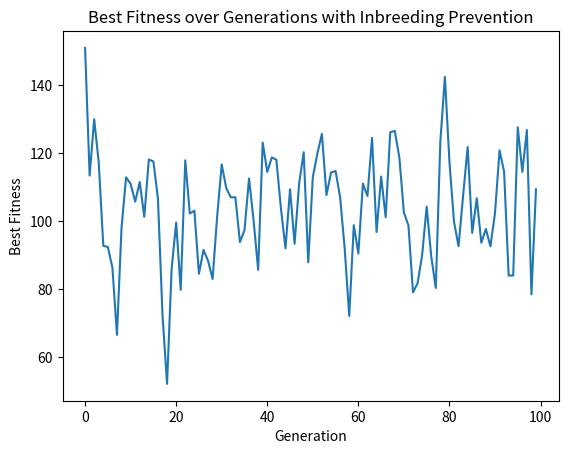
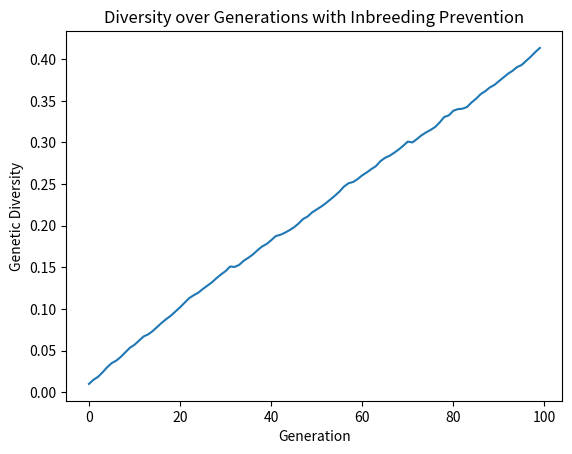

The script that saved these images, in order:
import numpy as np
import matplotlib.pyplot as plt
import os

# Rastrigin Function (Same as before)
def rastrigin(x):
    A = 10
    return A * len(x) + sum(xi**2 - A * np.cos(2 * np.pi * xi) for xi in x)

# Initialize Population with Lineage Tracking
def init_population(pop_size, dimensions, bounds):
    population = []
    for _ in range(pop_size):
        individual = {
            'genes': np.random.uniform(bounds[0], bounds[1], dimensions),
            'id': np.random.randint(1e6),  # Unique identifier
            'ancestors': set()
        }
        population.append(individual)
    return population

# Calculate Fitness
def calculate_fitness(population):
    return np.array([rastrigin(individual['genes']) for individual in population])

# Genetic Distance Function
def genetic_distance(ind1, ind2):
    return np.linalg.norm(ind1['genes'] - ind2['genes'])

# Selection (Tournament)
def tournament_selection(population, fitness, k=3):
    selected = []
    pop_size = len(population)
    for _ in range(pop_size):
        indices = np.random.choice(pop_size, k, replace=False)
        selected.append(population[indices[np.argmin(fitness[indices])]])
    return selected

# Crossover with Inbreeding Prevention
def crossover(parent1, parent2, allowed_distance, crossover_rate=0.7):
    # Check genetic distance
    distance = genetic_distance(parent1, parent2)
    if distance < allowed_distance:
        # Skip mating due to inbreeding prevention
        return None, None
    if np.random.rand() < crossover_rate:
        mask = np.random.rand(len(parent1['genes'])) < 0.5
        child_genes1 = np.where(mask, parent1['genes'], parent2['genes'])
        child_genes2 = np.where(mask, parent2['genes'], parent1['genes'])
    else:
        child_genes1 = parent1['genes'].copy()
        child_genes2 = parent2['genes'].copy()
    # Create offspring with updated lineage
    child1 = {
        'genes': child_genes1,
        'id': np.random.randint(1e6),
        'ancestors': parent1['ancestors'].union(parent2['ancestors'], {parent1['id'], parent2['id']})
    }
    child2 = {
        'genes': child_genes2,
        'id': np.random.randint(1e6),
        'ancestors': parent1['ancestors'].union(parent2['ancestors'], {parent1['id'], parent2['id']})
    }
    return child1, child2

# Mutation
def mutate(individual, mutation_rate, bounds):
    for i in range(len(individual['genes'])):
        if np.random.rand() < mutation_rate:
            individual['genes'][i] = np.random.uniform(bounds[0], bounds[1])
    return individual

# Genetic Algorithm with Inbreeding Prevention
def genetic_algorithm(pop_size, dimensions, bounds, generations, mutation_rate, allowed_distance):
    population = init_population(pop_size, dimensions, bounds)
    best_fitness_list = []
    diversity_list = []

    for gen in range(generations):
        fitness = calculate_fitness(population)
        best_fitness = np.min(fitness)
        best_fitness_list.append(best_fitness)

        # Measure Diversity (using unique ancestor IDs)
        unique_ancestors = set()
        for individual in population:
            unique_ancestors.update(individual['ancestors'])
            unique_ancestors.add(individual['id'])
        diversity = len(unique_ancestors) / (pop_size * generations)
        diversity_list.append(diversity)

        # Selection
        selected = tournament_selection(population, fitness)

        # Crossover and Mutation
        next_population = []
        i = 0
        while len(next_population) < pop_size and i < len(selected):
            parent1 = selected[i % len(selected)]
            parent2 = selected[(i+1) % len(selected)]
            child1, child2 = crossover(parent1, parent2, allowed_distance)
            if child1 and child2:
                child1 = mutate(child1, mutation_rate, bounds)
                child2 = mutate(child2, mutation_rate, bounds)
                next_population.extend([child1, child2])
            i += 2
        # If not enough offspring were produced due to inbreeding prevention, fill the rest randomly
        while len(next_population) < pop_size:
            random_individual = {
                'genes': np.random.uniform(bounds[0], bounds[1], dimensions),
                'id': np.random.randint(1e6),
                'ancestors': set()
            }
            next_population.append(random_individual)
        population = next_population[:pop_size]

    return best_fitness_list, diversity_list

# Parameters
pop_size = 20
dimensions = 10
bounds = (-5.12, 5.12)
generations = 100
mutation_rate = 0.4
allowed_distance = 1.0  # Adjust this threshold based on problem scale

# Run GA with Inbreeding Prevention
best_fitness, diversity = genetic_algorithm(pop_size, dimensions, bounds, generations, mutation_rate, allowed_distance)

# Plotting
plt.plot(best_fitness)
plt.title('Best Fitness over Generations with Inbreeding Prevention')
plt.xlabel('Generation')
plt.ylabel('Best Fitness')
plt.savefig(f"{os.getcwd()}/test_fit.png")
plt.close()
# plt.show()

plt.plot(diversity)
plt.title('Diversity over Generations with Inbreeding Prevention')
plt.xlabel('Generation')
plt.ylabel('Genetic Diversity')
plt.savefig(f"{os.getcwd()}/test_div.png")
plt.close()
# plt.show()
